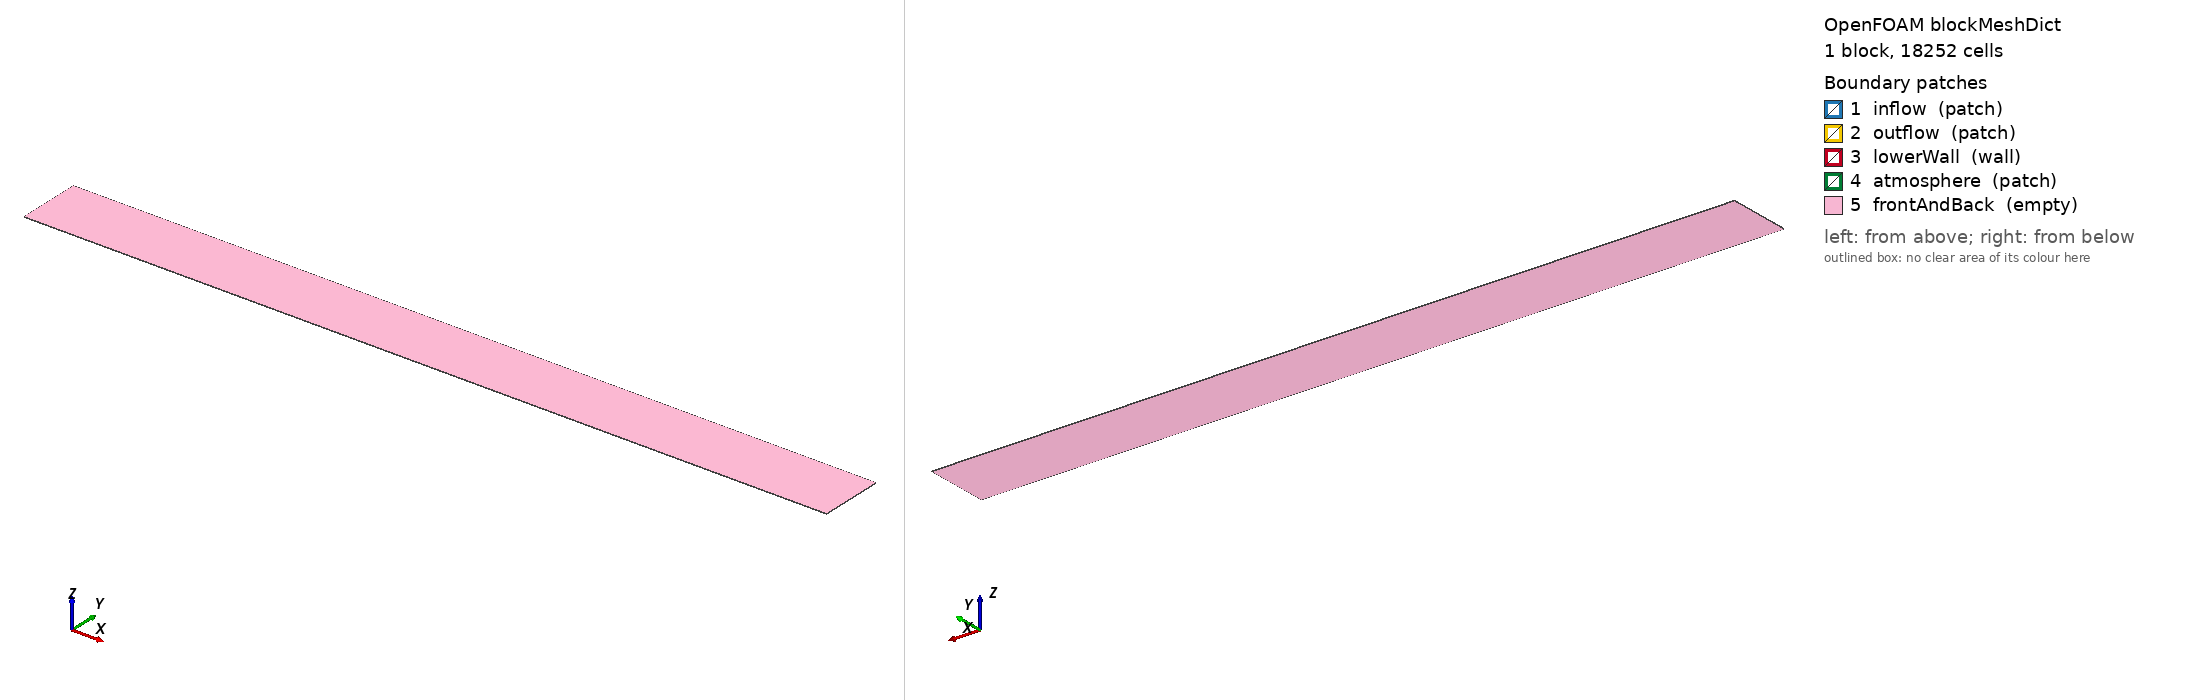

OpenFOAM case: the mesh blockMesh builds from blockMeshDict, 1 block(s), 18252 cells. Boundary patches (legend numbers): 1 inflow (patch), 2 outflow (patch), 3 lowerWall (wall), 4 atmosphere (patch), 5 frontAndBack (empty). Left view from above one corner, right view from below the opposite corner. Boundary conditions: 3 field file(s) under 0/; 5 of 5 drawn patches have an entry in a shipped field file.

=== system/blockMeshDict ===
/*--------------------------------*- C++ -*----------------------------------*\
| =========                 |                                                 |
| \\      /  F ield         | OpenFOAM: The Open Source CFD Toolbox           |
|  \\    /   O peration     | Version:  5                                     |
|   \\  /    A nd           | Web:      www.OpenFOAM.org                      |
|    \\/     M anipulation  |                                                 |
\*---------------------------------------------------------------------------*/
FoamFile
{
    version     2.0;
    format      ascii;
    class       dictionary;
    object      blockMeshDict;
}
// * * * * * * * * * * * * * * * * * * * * * * * * * * * * * * * * * * * * * //

// convertToMeters 1;
normalDepth 0.00602890842;
ny #calc "round(54)";
lengthTrav #calc "$normalDepth*1.0/$ny";
lengthVert #calc "$normalDepth*2.0/1.0";
lengthLong #calc "$normalDepth*25.0";
nx #calc "round((1.0/4.00)*$lengthLong*1.0/$normalDepth*$ny)";

vertices
(
//     (0 0 0)
//     (0.00001163636 0 0)
//     (0.00001163636 0.0032 0)
//     (0 0.0032 0)
//     (0 0 0.00001163636)
//     (0.00001163636 0 0.00001163636)
//     (0.00001163636 0.0032 0.00001163636)
//     (0 0.0032 0.00001163636)

    (0 0 0)
    ($lengthLong 0 0)
    ($lengthLong $lengthVert 0)
    (0 $lengthVert 0)
    (0 0 $lengthTrav)
    ($lengthLong 0 $lengthTrav)
    ($lengthLong $lengthVert $lengthTrav)
    (0 $lengthVert $lengthTrav)

);

blocks
(
    hex (0 1 2 3 4 5 6 7) ($nx $ny 1) simpleGrading (1 1 1)
  
);

edges
(
);

boundary
(
    inflow
    {
        // type cyclic;
        // neighbourPatch    rightWall;
        type patch;
        faces
        (
            (0 4 7 3)
        );
    }

    outflow
    {
        // type cyclic;
        // neighbourPatch    inflow;
        type patch;
        faces
        (
            (1 5 6 2)
        );
    }

    lowerWall
    {
        /*type nutkRoughWallFunction;
        Ks              uniform 0;
        Cs              uniform 0.5;*/
        type wall;
        faces
        (
            (0 1 5 4)
        );
    }

    atmosphere
    {
        type patch;
//         type symmetryPlane;
        faces
        (
            (3 2 6 7)
        );
    }
    
    frontAndBack
    {
        type empty;
        faces
        (
            (0 1 2 3)
            (4 5 6 7)
   
        );
    }
);

mergePatchPairs
(
);

// ************************************************************************* //


=== system/controlDict ===
/*--------------------------------*- C++ -*----------------------------------*\
| =========                 |                                                 |
| \\      /  F ield         | OpenFOAM: The Open Source CFD Toolbox           |
|  \\    /   O peration     | Website:  https://openfoam.org                  |
|   \\  /    A nd           | Version:  9                                     |
|    \\/     M anipulation  |                                                 |
\*---------------------------------------------------------------------------*/
FoamFile
{
    format      ascii;
    class       dictionary;
    object      controlDict;
}
// * * * * * * * * * * * * * * * * * * * * * * * * * * * * * * * * * * * * * //

// application     rheoInterFoam;
application     incompressibleVoF;

startFrom       latestTime;

startTime       0;

stopAt          endTime;

endTime         2.80; 

deltaT          0.000001;

writeControl    adjustableRunTime;

writeInterval   0.2;

purgeWrite      0;

// writeFormat     ascii;
writeFormat     binary;

writePrecision  6;

writeCompression off;

timeFormat      general;

timePrecision   6;

runTimeModifiable yes;

adjustTimeStep  yes;

maxCo           0.48;

maxAlphaCo      0.48;

maxDeltaT       0.005;

libs (
    //    "libsimpleFunctionObjects.so"
        // "libsimpleSwakFunctionObjects.so"
        // "libswakFunctionObjects.so"
        // "libgroovyBC.so"
        // "libOpenFOAM.so"
        // "libforces.so"
);

// ************************************************************************* //


=== 0/U ===
/*--------------------------------*- C++ -*----------------------------------*\
| =========                 |                                                 |
| \\      /  F ield         | OpenFOAM: The Open Source CFD Toolbox           |
|  \\    /   O peration     | Version:  2106                                  |
|   \\  /    A nd           | Website:  www.openfoam.com                      |
|    \\/     M anipulation  |                                                 |
\*---------------------------------------------------------------------------*/
FoamFile
{
    version     2.0;
    format      ascii;
    arch        "LSB;label=32;scalar=64";
    class       volVectorField;
    location    "0";
    object      U;
}
// * * * * * * * * * * * * * * * * * * * * * * * * * * * * * * * * * * * * * //

dimensions      [0 1 -1 0 0 0 0];

internalField   uniform (0 0 0);

boundaryField
{
    // #includeEtc "caseDicts/setConstraintTypes"

    // inflow
    // {
    //     // type            cyclic;
    //     type            groovyBC;
    //     value           uniform (0 0 0);
    //     // valueExpression "y<=normalDepth ? vector(normalVel,0,0) : vector(0,0,0)";
    //     valueExpression "normalVel*vector(1,0,0)";
    //     variables       (
    //         "normalDepth=0.00602890842;"
    //         "normalVel=0.2429753;"
    //     );
    // }

//     inflow
// {
//     type            fixedValue;
//     value           uniform (0.2429753 0 0);
// }

    inflow
    {
        type            codedFixedValue;
        value           uniform (0 0 0);   // Required initial/placeholder value
        name            liquidOnlyVelocityInlet;

        code
        #{
            const scalar normalDepth = 0.00602890842;
            const scalar normalVel   = 0.2429753;

            const vectorField& Cf = this->patch().Cf();
            vectorField Uin(Cf.size(), vector::zero);

            forAll(Uin, facei)
            {
                if (Cf[facei].y() <= normalDepth)
                {
                    Uin[facei] = vector(normalVel, 0, 0);
                }
            }

            operator==(Uin);
        #};
    }

    outflow
    {
        // type            cyclic;
        // type    zeroGradient;
        type            inletOutlet;
        inletValue      uniform (0 0 0);
        value           uniform (0 0 0);
    }

    lowerWall
    {
        type            noSlip;
    }

    atmosphere
    {
        type            pressureInletOutletVelocity;
        value           uniform (0 0 0);
    }

    frontAndBack
    {
        type            empty;
    }
}


// ************************************************************************* //


=== 0/alpha.water ===
/*--------------------------------*- C++ -*----------------------------------*\
| =========                 |                                                 |
| \\      /  F ield         | OpenFOAM: The Open Source CFD Toolbox           |
|  \\    /   O peration     | Version:  5                                     |
|   \\  /    A nd           | Web:      www.OpenFOAM.org                      |
|    \\/     M anipulation  |                                                 |
\*---------------------------------------------------------------------------*/
FoamFile
{
    version     2.0;
    format      ascii;
    class       volScalarField;
    object      alpha.water;
}
// * * * * * * * * * * * * * * * * * * * * * * * * * * * * * * * * * * * * * //

dimensions      [0 0 0 0 0 0 0];

internalField   uniform 0;

boundaryField
{
    // #includeEtc "caseDicts/setConstraintTypes"

    // inflow
    // {
    //     // type            cyclic;
    //     type            groovyBC;
    //     value           uniform 0;
    //     // refValue        uniform   (0 0 0); 
    //     // valueExpression "vector(inletprofileux(pos().z),0,0)";
    //     valueExpression "pos().y<=normalDepth ? 1.0 : 0.0";
    //     variables       (
    //         "normalDepth=0.00602890842;"
    //     );
    // }

    inflow
{
    type            codedFixedValue;
    value           uniform 0;
    name            waterDepthInlet;

    code
    #{
        const scalar normalDepth = 0.00602890842;

        const vectorField& faceCentres = this->patch().Cf();
        scalarField alphaInlet(faceCentres.size(), 0.0);

        forAll(alphaInlet, facei)
        {
            alphaInlet[facei] =
                faceCentres[facei].y() <= normalDepth ? 1.0 : 0.0;
        }

        operator==(alphaInlet);
    #};
}

    outflow
    {
         // type            cyclic;
        type    zeroGradient;
    }

    lowerWall
    {
        type            zeroGradient;
    }

    atmosphere
    {
        type            inletOutlet;
        inletValue      uniform 0;
        value           uniform 0;
    }

    frontAndBack
    {
        type            empty;
    }
}

// ************************************************************************* //


=== 0/p_rgh ===
/*--------------------------------*- C++ -*----------------------------------*\
  =========                 |
  \\      /  F ield         | OpenFOAM: The Open Source CFD Toolbox
   \\    /   O peration     | Website:  https://openfoam.org
    \\  /    A nd           | Version:  6
     \\/     M anipulation  |
\*---------------------------------------------------------------------------*/
FoamFile
{
    version     2.0;
    format      ascii;
    class       volScalarField;
    location    "0";
    object      p_rgh;
}
// * * * * * * * * * * * * * * * * * * * * * * * * * * * * * * * * * * * * * //

dimensions      [1 -1 -2 0 0 0 0];

internalField   uniform 0;

boundaryField
{
    // #includeEtc "caseDicts/setConstraintTypes"

    inflow
    {
        type            fixedFluxPressure;
        value           uniform 0;
    }

    outflow
    {
        // type            cyclic;
        type            zeroGradient;
        // type            fixedFluxPressure;
        // value           uniform 0;
    }

    atmosphere
    {
        type            totalPressure;
        p0              uniform 0;
    }

    lowerWall
    {
        type            fixedFluxPressure;
        value           uniform 0;
    }

    frontAndBack
    {
        type            empty;
    }
}


// ************************************************************************* //
